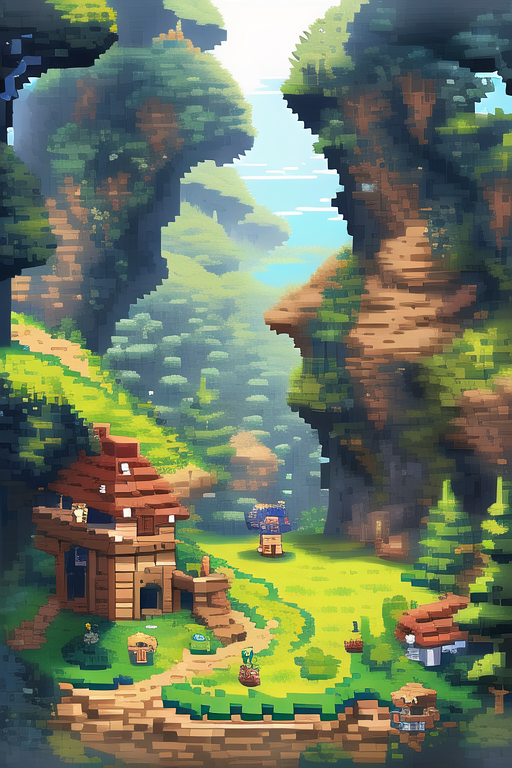
Generation parameters embedded in this image by NovelAI (PNG 'Description' and 'Comment' text chunks):
masterpiece, best quality, pixel art, large underground landscape
{"steps":28,"sampler":"k_euler_ancestral","seed":4186384563,"strength":0.69,"noise":0.667,"scale":11.0,"uc":"nsfw, lowres, bad anatomy, bad hands, text, error, missing fingers, extra digit, fewer digits, cropped, worst quality, low quality, normal quality, jpeg artifacts, signature, watermark, username, blurry, lowres, bad anatomy, bad hands, text, error, missing fingers, extra digit, fewer digits, cropped, worst quality, low quality, normal quality, jpeg artifacts, signature, watermark, username, blurry "}